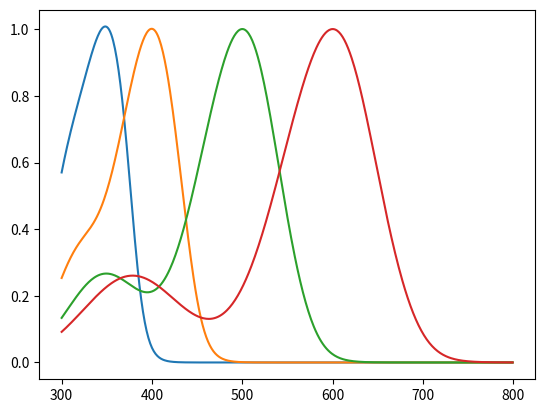

Recreate this plot in Python.
from numpy import exp, array


def visual_pigment(wls: array, lambdamax: float):
    """

    A1 Pigment Spectrum
    ===================


    An implementation of
    Govardovskii, V. I., N. Fyhrquist, T. Reuter, D. G. Kuzmin, and
    K. Donner. 2000. In search of the visual pigment template. Visual
    neuroscience 17:509–528.

    Args:
              wls: List of _wavelengths to evaluate at
        lambdamax: peak value

    """

    # Ingore PIP so that the notion here matches the paper

    lambdamax = float(lambdamax)
    
    A = 69.7
    B = 28
    b = 0.922
    C = -14.9
    c = 1.104
    D = 0.674

    a = 0.8795 + 0.0459*exp(-((lambdamax-300.)**2)/11940.)
    
    x = lambdamax/wls
    
    output = 1/(exp(A*(a-x)) + exp(B*(b-x)) + exp(C*(c-x)) + D)
    
    # beta band
    
    lambdabeta = 189 + 0.315*lambdamax
    bbeta = -40.5 + 0.195*lambdamax
    Abeta = 0.26
    
    return output + Abeta*exp(-((wls - lambdabeta)/bbeta)**2)

# A quick test
if __name__ == "__main__":
    import matplotlib.pyplot as plt
    from numpy import arange
    wls = arange(300,800)

    for lmax in [350,400, 500, 600]:
        plt.plot(wls, visual_pigment(wls,lmax))

    plt.show()
        


    
    
